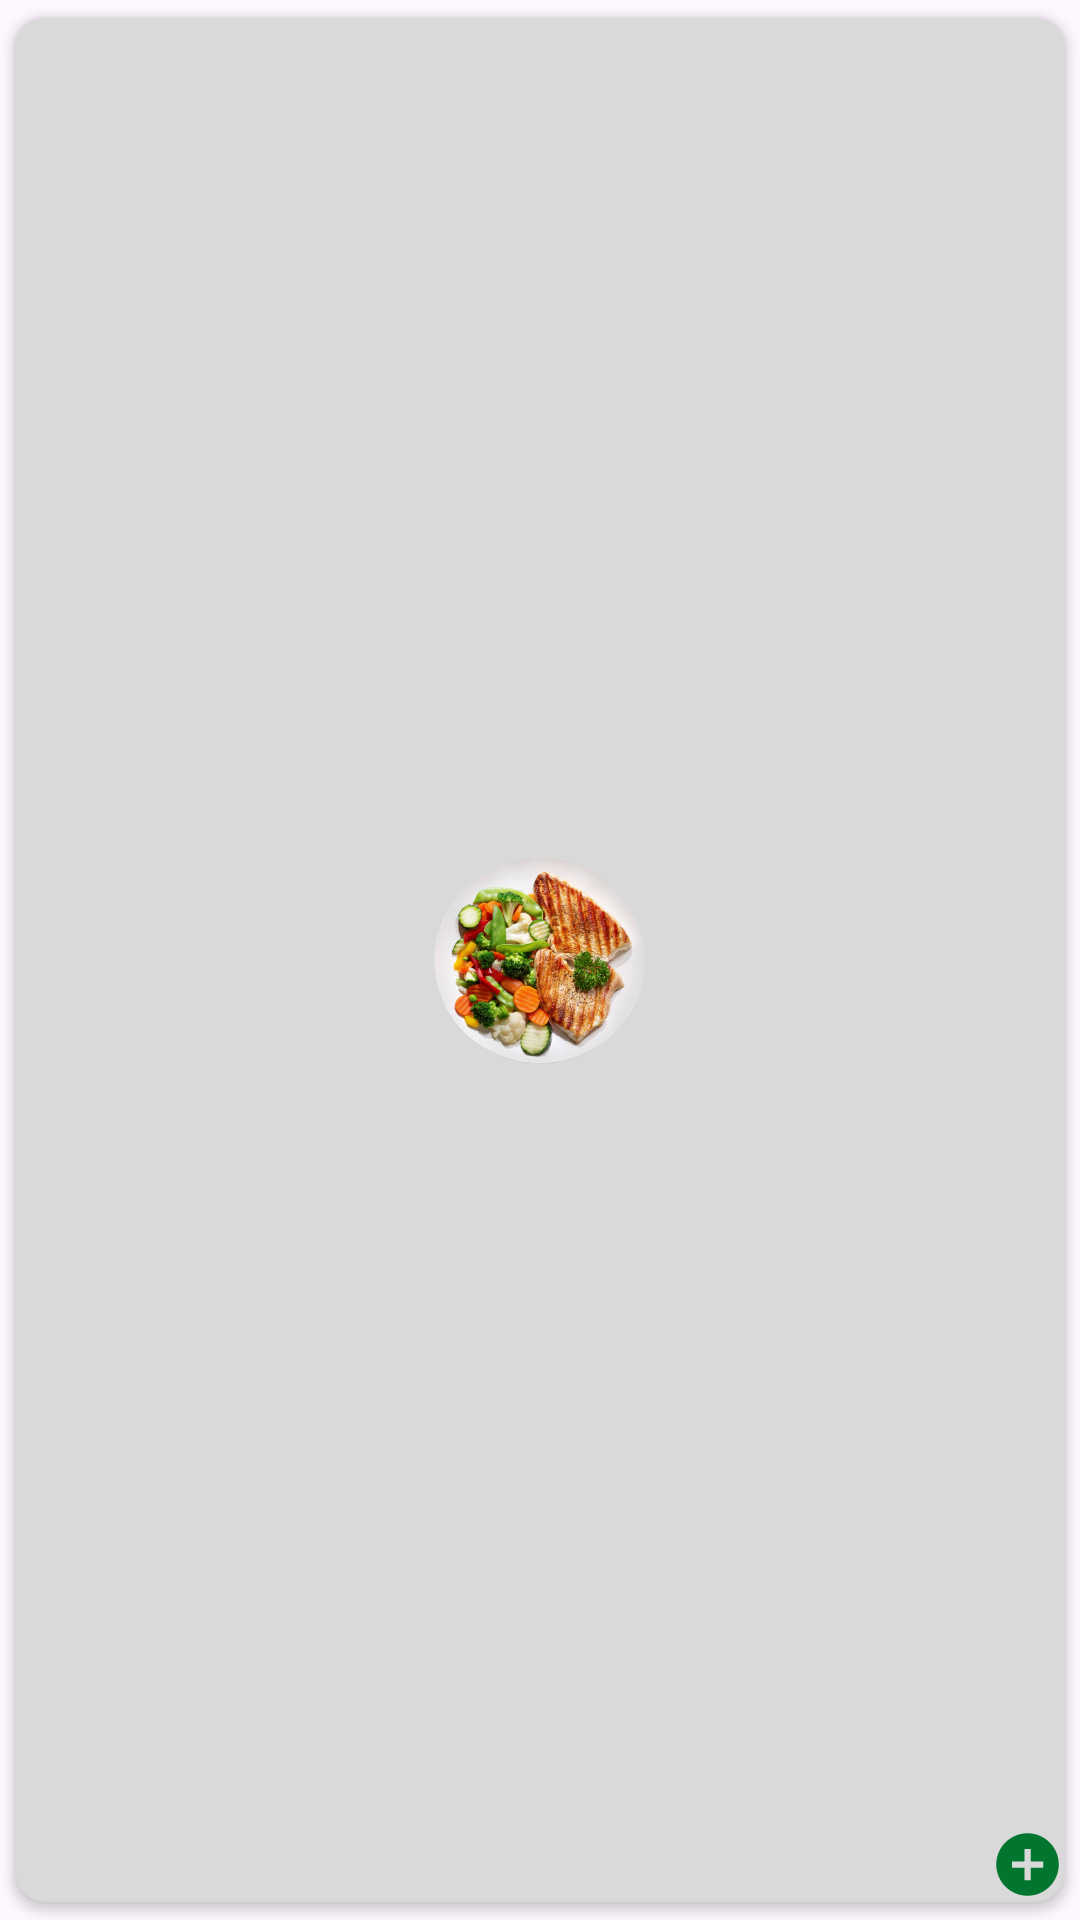

Write the Android layout XML for this screen, with the resource values it uses.
<!-- AndroidManifest.xml: application theme Theme.FoodDeliveryApp -->
<!-- res/layout/ordinary_drinks.xml -->
<?xml version="1.0" encoding="utf-8"?>
<androidx.cardview.widget.CardView xmlns:android="http://schemas.android.com/apk/res/android"
    xmlns:app="http://schemas.android.com/apk/res-auto"
    xmlns:tools="http://schemas.android.com/tools"
    android:layout_width="90dp"
    android:layout_height="90dp"
    app:cardCornerRadius="10dp"
    android:elevation="5dp"
    android:backgroundTint="#D9D9D9"
    app:cardUseCompatPadding="true"
    tools:ignore="VisualLintBounds"
    android:padding="10dp"
    android:layout_marginStart="20dp"
    app:layout_constraintTop_toTopOf="parent"
    app:layout_constraintStart_toStartOf="parent">

    <ImageView
        android:id="@+id/ordinaryDrinks"
        android:layout_width="90dp"
        android:layout_height="90dp"
        android:padding="5dp"
        android:scaleType="centerCrop"
        android:layout_gravity="center"
        android:src="@drawable/food_plate"
        android:importantForAccessibility="no"/>

    <ImageView
        android:id="@+id/addDrink"
        android:layout_width="25dp"
        android:layout_height="25dp"
        android:src="@drawable/add_button"
        android:layout_gravity="bottom|right"
        android:importantForAccessibility="no"
        tools:ignore="RtlHardcoded" />

</androidx.cardview.widget.CardView>
<!-- resources referenced by this layout -->
<resources>
  <!-- drawable add_button (drawable) -->
  <vector android:height="24dp" android:tint="#02762E"
      android:viewportHeight="24" android:viewportWidth="24"
      android:width="24dp" xmlns:android="http://schemas.android.com/apk/res/android">
      <path android:fillColor="@android:color/white" android:pathData="M12,2C6.48,2 2,6.48 2,12s4.48,10 10,10 10,-4.48 10,-10S17.52,2 12,2zM17,13h-4v4h-2v-4L7,13v-2h4L11,7h2v4h4v2z"/>
  </vector>
  <!-- drawable food_plate: png bitmap (drawable, 277560 bytes) -->
  <style name="Theme.FoodDeliveryApp" parent="Base.Theme.FoodDeliveryApp" />
  <style name="Base.Theme.FoodDeliveryApp" parent="Theme.Material3.DayNight.NoActionBar">
          
      <item name="colorPrimary">@color/primary</item>
          
      </style>
  <color name="primary">#4a309e</color>
</resources>
